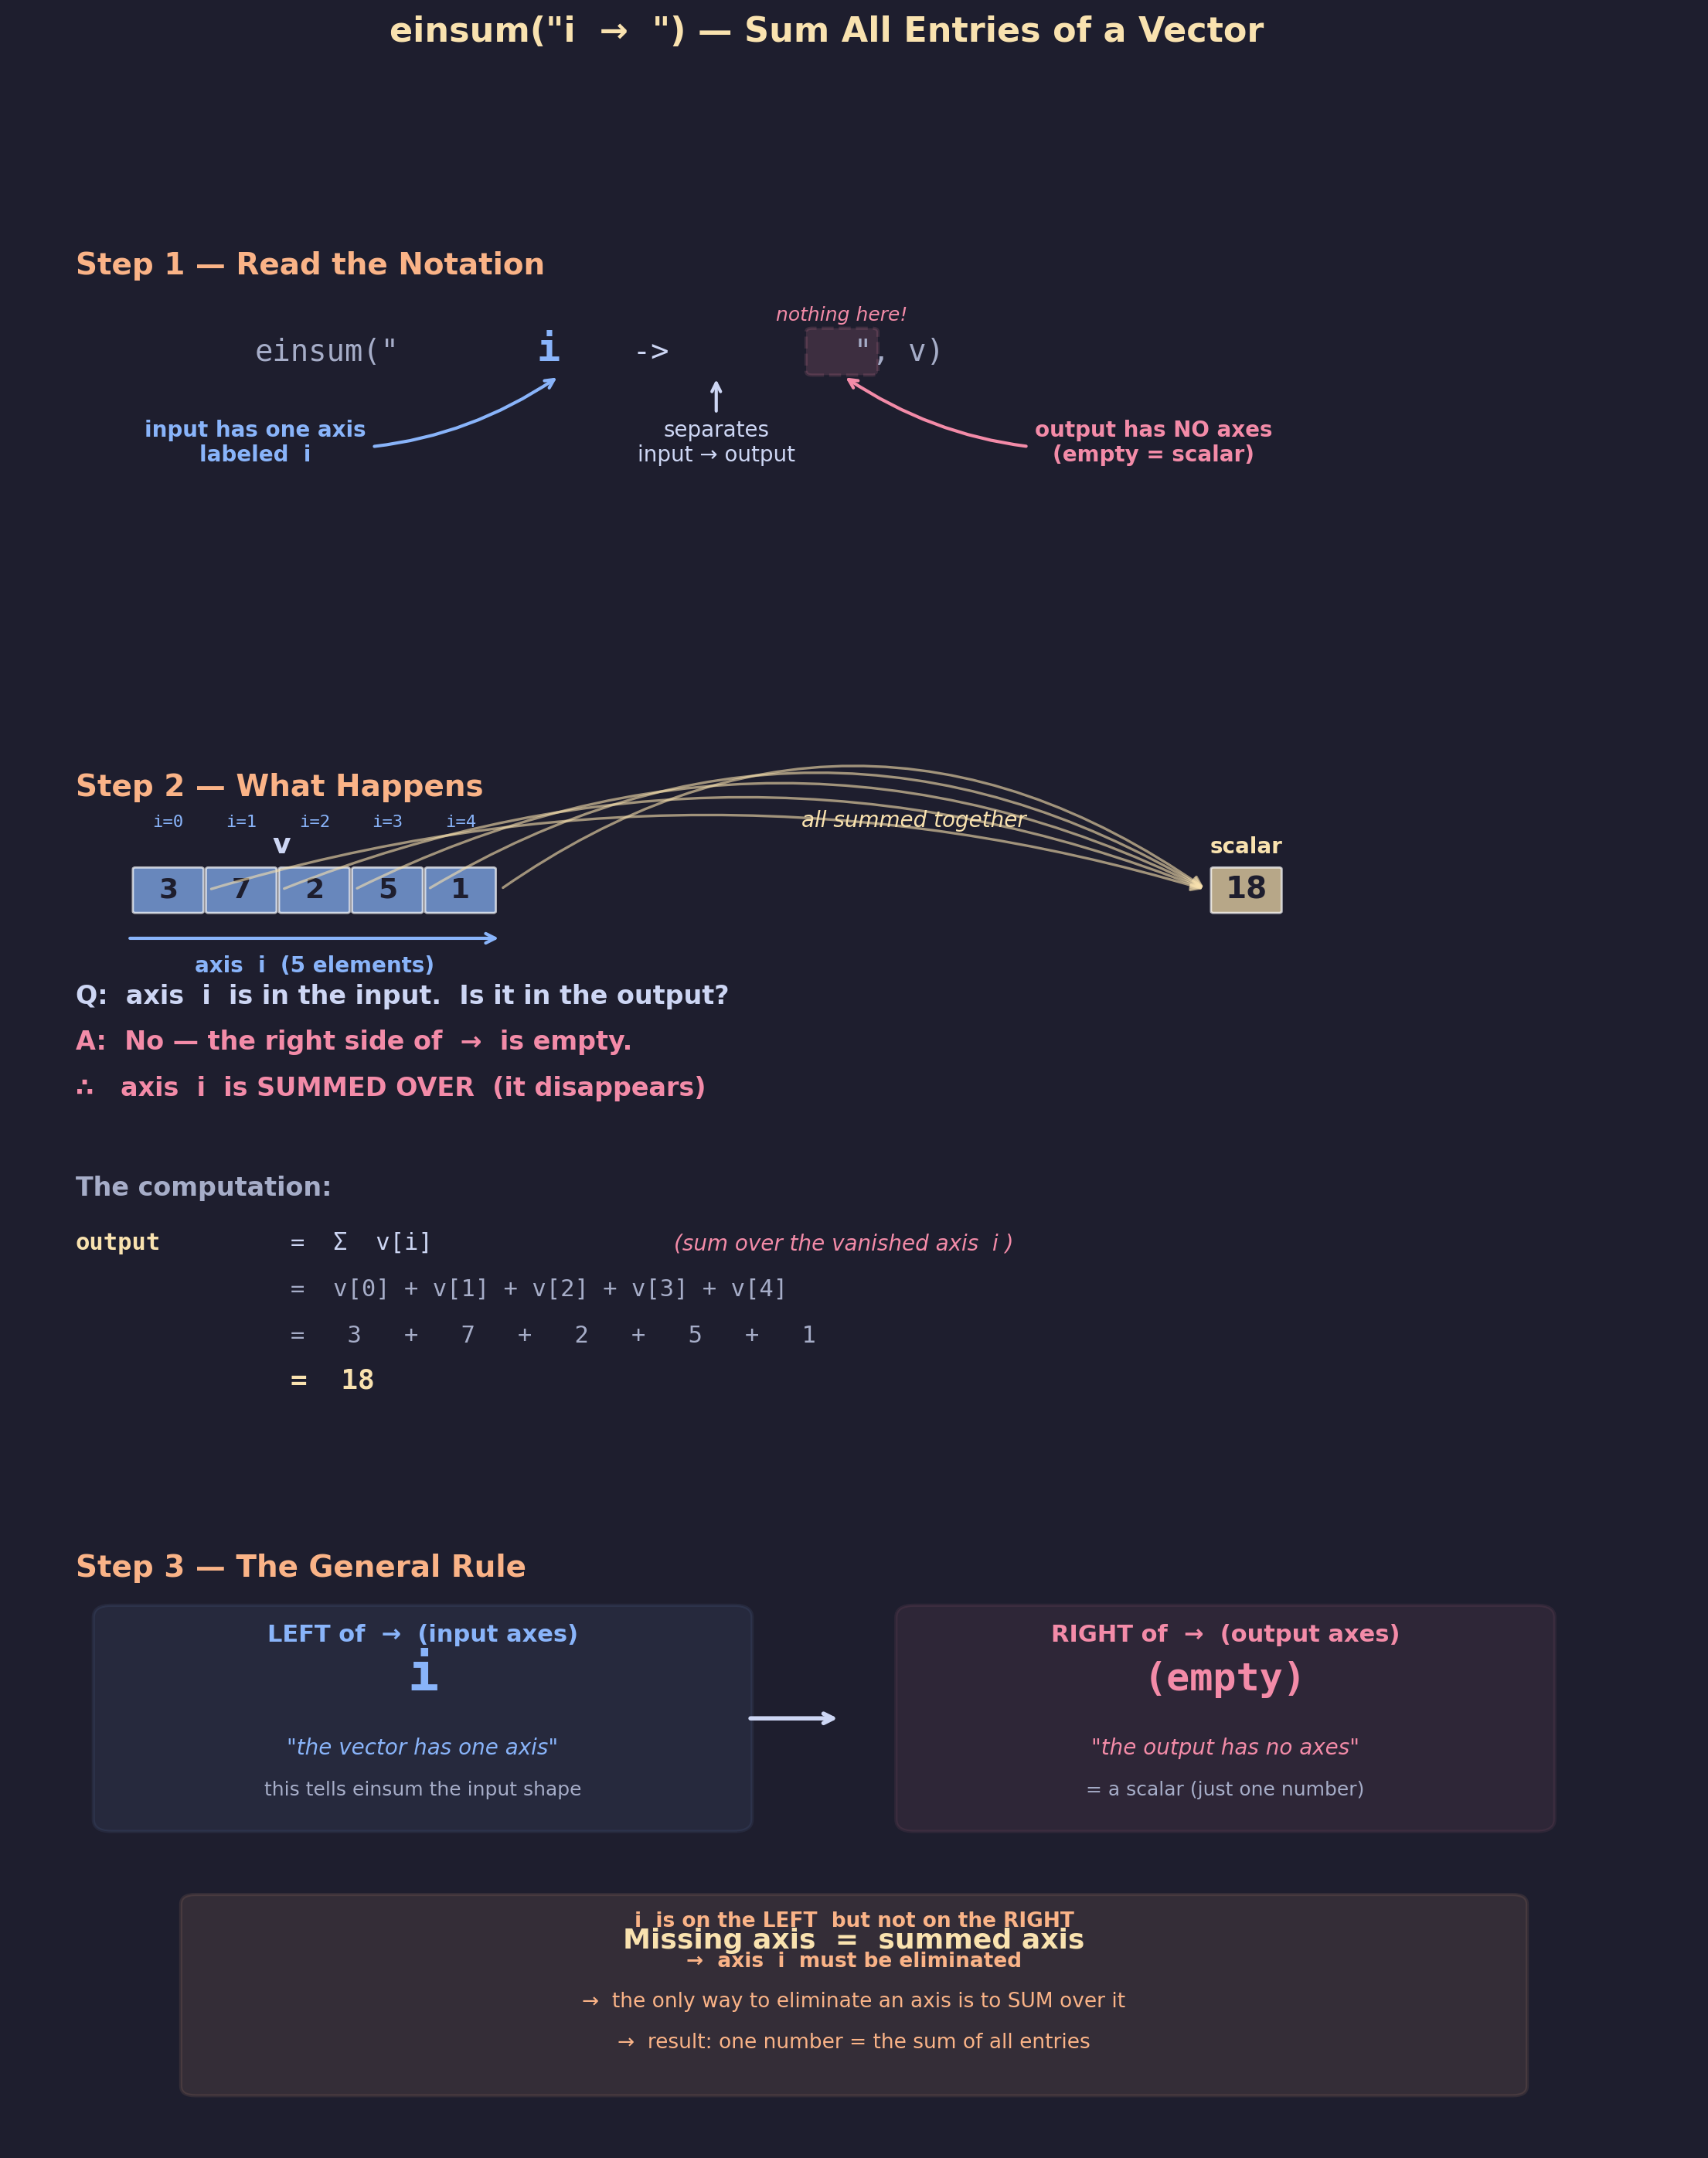

Recreate this plot in Python.
"""
Lecture 2 Visual: einsum("i ->", v) — Sum All Entries of a Vector

Shows WHY the notation works:
- The input has one axis labeled 'i'
- The output has NO axes (right of -> is empty)
- Any axis that disappears from the output is summed over
- No surviving axes → scalar result
"""

import matplotlib.pyplot as plt
import matplotlib.patches as patches
import numpy as np

# ── Style (matches lecture 1 visuals) ─────────────────────
BG = "#1e1e2e"
TEXT = "#cdd6f4"
SUBTLE = "#6c7086"
MEDIUM = "#a6adc8"

C_I = "#89b4fa"       # blue:   i axis
C_OUT = "#f9e2af"     # yellow: output / result
C_RULE = "#fab387"    # orange: rule highlights
C_K = "#f38ba8"       # pink:   contracted / summed
C_DIM = "#585b70"     # dimmed

CELL = 0.55
GAP = 0.06
S = CELL + GAP

plt.rcParams.update({
    "figure.facecolor": BG, "axes.facecolor": BG,
    "text.color": TEXT, "font.family": "sans-serif", "font.size": 11,
})


# ── Drawing helpers ───────────────────────────────────────

def dc(ax, x, y, val, col, alpha=0.7, fs=13):
    """Draw a single cell."""
    ax.add_patch(patches.FancyBboxPatch(
        (x, y), CELL, CELL, boxstyle="round,pad=0.02",
        facecolor=col, alpha=alpha, edgecolor="white", linewidth=1))
    ax.text(x + CELL / 2, y + CELL / 2, str(val), ha="center", va="center",
            fontsize=fs, fontweight="bold", color="#1e1e2e")


def dvh(ax, vals, x0, y0, col):
    """Horizontal vector."""
    for i, v in enumerate(vals):
        dc(ax, x0 + i * S, y0, v, col)


def arr_h(ax, x0, w, y, col, label, above=True):
    """Horizontal arrow with label."""
    ax.annotate("", xy=(x0 + w + 0.08, y), xytext=(x0 - 0.08, y),
                arrowprops=dict(arrowstyle="->", color=col, lw=1.5))
    dy = 0.18 if above else -0.22
    va = "bottom" if above else "top"
    ax.text(x0 + w / 2, y + dy, label, ha="center", fontsize=10,
            color=col, fontweight="bold", va=va)


def insight_box(ax, x, y, lines, w=5.5, line_h=0.45):
    """Rounded box with multi-line text."""
    h = len(lines) * line_h + 0.25
    ax.add_patch(patches.FancyBboxPatch(
        (x, y), w, h, boxstyle="round,pad=0.12",
        facecolor=C_RULE, alpha=0.10, edgecolor=C_RULE, linewidth=1.5))
    for i, (txt, bold) in enumerate(lines):
        yy = y + h - 0.28 - i * line_h
        ax.text(x + w / 2, yy, txt, ha="center", fontsize=9.5,
                color=C_RULE, fontweight="bold" if bold else "normal")


# ═══════════════════════════════════════════════════════════
#  FIGURE — 3 sections stacked vertically
# ═══════════════════════════════════════════════════════════
fig, axes = plt.subplots(3, 1, figsize=(14, 16),
                         gridspec_kw={"height_ratios": [1, 1.6, 1.4],
                                      "hspace": 0.15})
fig.suptitle('einsum("i  →  ") — Sum All Entries of a Vector',
             fontsize=16, fontweight="bold", y=0.97, color=C_OUT)

for a in axes:
    a.axis("off")


# ───────────────────────────────────────────────────────────
#  SECTION 1: The Notation — What Each Part Means
# ───────────────────────────────────────────────────────────
ax = axes[0]
ax.set_xlim(0, 14)
ax.set_ylim(-1.5, 4.5)

ax.text(0.5, 4.0, "Step 1 — Read the Notation", fontsize=14,
        fontweight="bold", color=C_RULE)

# The notation string, broken into labeled parts
notation_y = 2.8
ax.text(2.0, notation_y, 'einsum("', fontsize=14, fontfamily="monospace",
        color=MEDIUM)
ax.text(4.35, notation_y, 'i', fontsize=18, fontfamily="monospace",
        color=C_I, fontweight="bold")
ax.text(4.85, notation_y, '  ->  ', fontsize=14, fontfamily="monospace",
        color=TEXT)
ax.text(6.8, notation_y, '  ', fontsize=14, fontfamily="monospace",
        color=C_K)
ax.text(7.0, notation_y, '", v)', fontsize=14, fontfamily="monospace",
        color=MEDIUM)

# Annotation arrows from notation parts
# Arrow from 'i' down to explanation
ax.annotate("input has one axis\nlabeled  i",
            xy=(4.55, notation_y - 0.2), xytext=(2.0, notation_y - 1.4),
            fontsize=10, color=C_I, fontweight="bold", ha="center",
            arrowprops=dict(arrowstyle="->", color=C_I, lw=1.5,
                            connectionstyle="arc3,rad=0.2"))

# Arrow from '->' down to explanation
ax.annotate("separates\ninput → output",
            xy=(5.85, notation_y - 0.2), xytext=(5.85, notation_y - 1.4),
            fontsize=10, color=TEXT, ha="center",
            arrowprops=dict(arrowstyle="->", color=TEXT, lw=1.5))

# Arrow from empty output to explanation
ax.annotate("output has NO axes\n(empty = scalar)",
            xy=(6.9, notation_y - 0.2), xytext=(9.5, notation_y - 1.4),
            fontsize=10, color=C_K, fontweight="bold", ha="center",
            arrowprops=dict(arrowstyle="->", color=C_K, lw=1.5,
                            connectionstyle="arc3,rad=-0.2"))

# Highlight the empty space after ->
ax.add_patch(patches.FancyBboxPatch(
    (6.65, notation_y - 0.15), 0.5, 0.55, boxstyle="round,pad=0.05",
    facecolor=C_K, alpha=0.15, edgecolor=C_K, linewidth=1.5,
    linestyle="--"))
ax.text(6.9, notation_y + 0.55, "nothing here!", fontsize=9,
        color=C_K, ha="center", fontstyle="italic")


# ───────────────────────────────────────────────────────────
#  SECTION 2: The Mechanics — What Happens Step by Step
# ───────────────────────────────────────────────────────────
ax = axes[1]
ax.set_xlim(0, 14)
ax.set_ylim(-3.5, 5.5)

ax.text(0.5, 5.0, "Step 2 — What Happens", fontsize=14,
        fontweight="bold", color=C_RULE)

# The vector
v = [3, 7, 2, 5, 1]
vx, vy = 1.0, 3.5
dvh(ax, v, vx, vy, C_I)
ax.text(vx + 2 * S, vy + CELL + 0.2, "v", fontsize=13,
        fontweight="bold", ha="center")
arr_h(ax, vx, 5 * S - GAP, vy - 0.35, C_I, "axis  i  (5 elements)",
      above=False)

# Label each element with its index
for idx, val in enumerate(v):
    ax.text(vx + idx * S + CELL / 2, vy + CELL + 0.55,
            f"i={idx}", fontsize=8, color=C_I, ha="center",
            fontfamily="monospace")

# The key question
ax.text(0.5, 2.3, "Q:  axis  i  is in the input.  Is it in the output?",
        fontsize=12, color=TEXT, fontweight="bold")
ax.text(0.5, 1.7, "A:  No — the right side of  →  is empty.",
        fontsize=12, color=C_K, fontweight="bold")
ax.text(0.5, 1.1, "∴   axis  i  is SUMMED OVER  (it disappears)",
        fontsize=12, color=C_K, fontweight="bold")

# Show the summation visually: all cells flowing into one
# Draw curved arrows from each cell to the result
result_x, result_y = 10.0, 3.5
dc(ax, result_x, result_y, 18, C_OUT, fs=14)
ax.text(result_x + CELL / 2, result_y + CELL + 0.2, "scalar",
        fontsize=10, ha="center", color=C_OUT, fontweight="bold")

for idx in range(5):
    x_start = vx + idx * S + CELL
    y_start = vy + CELL / 2
    rad = -0.15 - idx * 0.05
    ax.annotate("",
                xy=(result_x - 0.05, result_y + CELL / 2),
                xytext=(x_start + 0.05, y_start),
                arrowprops=dict(arrowstyle="->", color=C_OUT, lw=1.2,
                                alpha=0.6,
                                connectionstyle=f"arc3,rad={rad}"))

# Plus signs between arrows
ax.text(7.5, 4.6, "all summed together", fontsize=10,
        color=C_OUT, ha="center", fontstyle="italic")

# Computation trace
ty = -0.2
ax.text(0.5, ty, "The computation:", fontsize=12, fontweight="bold",
        color=MEDIUM)

# Step by step addition
ax.text(0.5, ty - 0.7, "output", fontsize=11, fontfamily="monospace",
        color=C_OUT, fontweight="bold")
ax.text(2.3, ty - 0.7, "=  Σ  v[i]", fontsize=11, fontfamily="monospace",
        color=TEXT)
ax.text(5.5, ty - 0.7, "(sum over the vanished axis  i )",
        fontsize=10, color=C_K, fontstyle="italic")

ax.text(2.3, ty - 1.3, "=  v[0] + v[1] + v[2] + v[3] + v[4]",
        fontsize=11, fontfamily="monospace", color=MEDIUM)

ax.text(2.3, ty - 1.9, "=   3   +   7   +   2   +   5   +   1",
        fontsize=11, fontfamily="monospace", color=MEDIUM)

ax.text(2.3, ty - 2.5, "=  18", fontsize=13, fontfamily="monospace",
        color=C_OUT, fontweight="bold")


# ───────────────────────────────────────────────────────────
#  SECTION 3: The Rule — Why This Works
# ───────────────────────────────────────────────────────────
ax = axes[2]
ax.set_xlim(0, 14)
ax.set_ylim(-2.5, 5)

ax.text(0.5, 4.5, "Step 3 — The General Rule", fontsize=14,
        fontweight="bold", color=C_RULE)

# Side-by-side comparison: what's on the left vs right of ->
left_x = 0.8
# Input side
ax.add_patch(patches.FancyBboxPatch(
    (left_x, 1.5), 5.2, 2.5, boxstyle="round,pad=0.15",
    facecolor=C_I, alpha=0.08, edgecolor=C_I, linewidth=1.5))
ax.text(left_x + 2.6, 3.7, "LEFT of  →  (input axes)", fontsize=11,
        ha="center", fontweight="bold", color=C_I)
ax.text(left_x + 2.6, 3.1, "i", fontsize=24, ha="center",
        fontweight="bold", color=C_I, fontfamily="monospace")
ax.text(left_x + 2.6, 2.3, "\"the vector has one axis\"",
        fontsize=10, ha="center", color=C_I, fontstyle="italic")
ax.text(left_x + 2.6, 1.8, "this tells einsum the input shape",
        fontsize=9, ha="center", color=MEDIUM)

# Output side
right_x = 7.5
ax.add_patch(patches.FancyBboxPatch(
    (right_x, 1.5), 5.2, 2.5, boxstyle="round,pad=0.15",
    facecolor=C_K, alpha=0.08, edgecolor=C_K, linewidth=1.5))
ax.text(right_x + 2.6, 3.7, "RIGHT of  →  (output axes)", fontsize=11,
        ha="center", fontweight="bold", color=C_K)
ax.text(right_x + 2.6, 3.1, "(empty)", fontsize=18, ha="center",
        fontweight="bold", color=C_K, fontfamily="monospace")
ax.text(right_x + 2.6, 2.3, "\"the output has no axes\"",
        fontsize=10, ha="center", color=C_K, fontstyle="italic")
ax.text(right_x + 2.6, 1.8, "= a scalar (just one number)",
        fontsize=9, ha="center", color=MEDIUM)

# The deduction arrow
ax.annotate("", xy=(6.9, 2.75), xytext=(6.1, 2.75),
            arrowprops=dict(arrowstyle="->", color=TEXT, lw=2))

# The conclusion
insight_box(ax, 1.5, -1.8, [
    ("i  is on the LEFT  but not on the RIGHT", True),
    ("→  axis  i  must be eliminated", True),
    ("→  the only way to eliminate an axis is to SUM over it", False),
    ("→  result: one number = the sum of all entries", False),
], w=11, line_h=0.5)

ax.text(7.0, -0.1, "Missing axis  =  summed axis", fontsize=13,
        ha="center", fontweight="bold", color=C_OUT)


# ── Save ──────────────────────────────────────────────────
out = ("/Users/dominiclarner/Documents/GitHub/Stanford-CS221-Self-Study-2026"
       "/lecture_2_visuals/einsum_vector_sum.png")
plt.savefig(out, dpi=200, bbox_inches="tight", facecolor=fig.get_facecolor())
plt.close()
print(f"Saved → {out}")
